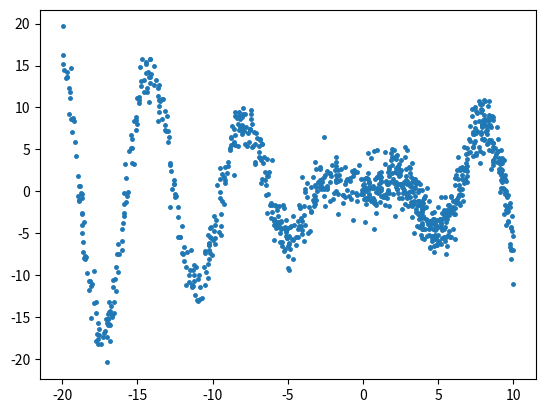

This chart was generated by the following Python code: (Note: this script raises an exception after producing the figure.)
import pandas as pd
import numpy as np

def f(x):
    return x * np.sin(x)

def generate_data(func, x_lower, x_upper, n):
    '''
    Generate a ``DataFrame`` of ``n`` data samples with additive noise from the function ``func``.
    '''
    X = np.atleast_2d(np.random.uniform(-20, 0.0, size=int(n / 2))).T
    X = np.vstack((np.atleast_2d(np.random.uniform(0, 10.0, size=int(n / 2))).T, X))
    X = X.astype(np.float32)
    X = np.array(list(sorted(X)))

    # Observations
    y = func(X).ravel()

    # Add some noise
    dy = 1.5 + .5 * np.random.random(y.shape)
    y += np.random.normal(0, dy)
    y = y.astype(np.float32)

    return pd.DataFrame(data={'x': X.ravel(), 'y': y})

df = generate_data(f, -20, 10, 1000)
df

import matplotlib
import matplotlib.pyplot as plt

plt.plot(df['x'].values, df['y'].values, '.', markersize=5, label='Training data')
plt.show()

from jpt.variables import NumericVariable, VariableMap
from jpt.trees import JPT

# Construct the variables, soften up x via blur
varx = NumericVariable('x', blur=0.05)
vary = NumericVariable('y')

# enable a focus on the parameters for y with the targets keyword
jpt = JPT(variables=[varx, vary], targets=[vary], min_samples_leaf=.01)

jpt.learn(data=df)

# Mesh the input space for evaluations of the real function,
# the prediction and its MSE
xx = np.atleast_2d(np.linspace(-20, 15, 500)).astype(np.float32).T

# Apply the JPT model
confidence = .95

my_predictions = [jpt.expectation([vary],
                                  evidence={varx: x_},
                                  confidence_level=confidence,
                                  fail_on_unsatisfiability=False) for x_ in xx.ravel()]
y_pred_ = [(p[vary].result if p is not None else None) for p in my_predictions]
y_lower_ = [(p[vary].lower if p is not None else None) for p in my_predictions]
y_upper_ = [(p[vary].upper if p is not None else None) for p in my_predictions]

# posterior = jpt.posterior([varx], {vary: 0})

# Plot the function, the prediction and the 90% confidence interval based on the MSE
plt.plot(xx, f(xx), color='black', linestyle=':', linewidth='2', label=r'$f(x) = x\,\sin(x)$')
plt.plot(df['x'].values, df['y'].values, '.', color='gray', markersize=5, label='Training data')
plt.plot(xx, y_pred_, 'm-', label='JPT Prediction', linewidth=2)
plt.plot(xx, y_lower_, 'y--', label='%.1f%% Confidence bands' % (confidence * 100))
plt.plot(xx, y_upper_, 'y--')
plt.plot(xx, np.array([jpt.pdf(VariableMap([(varx, x_), (vary, 0)])) for x_ in xx.ravel().astype(np.float64)]),
         label='Posterior')

plt.xlabel('$x$')
plt.ylabel('$f(x)$')
plt.ylim(-10, 20)
plt.xlim(-25, 15)
plt.legend(loc='upper left')
plt.title(r'2D Regression Example ($\vartheta=%.2f\%%$)' % (confidence * 100))
plt.grid()
plt.rcParams['figure.figsize'] = [40, 20]
plt.show()